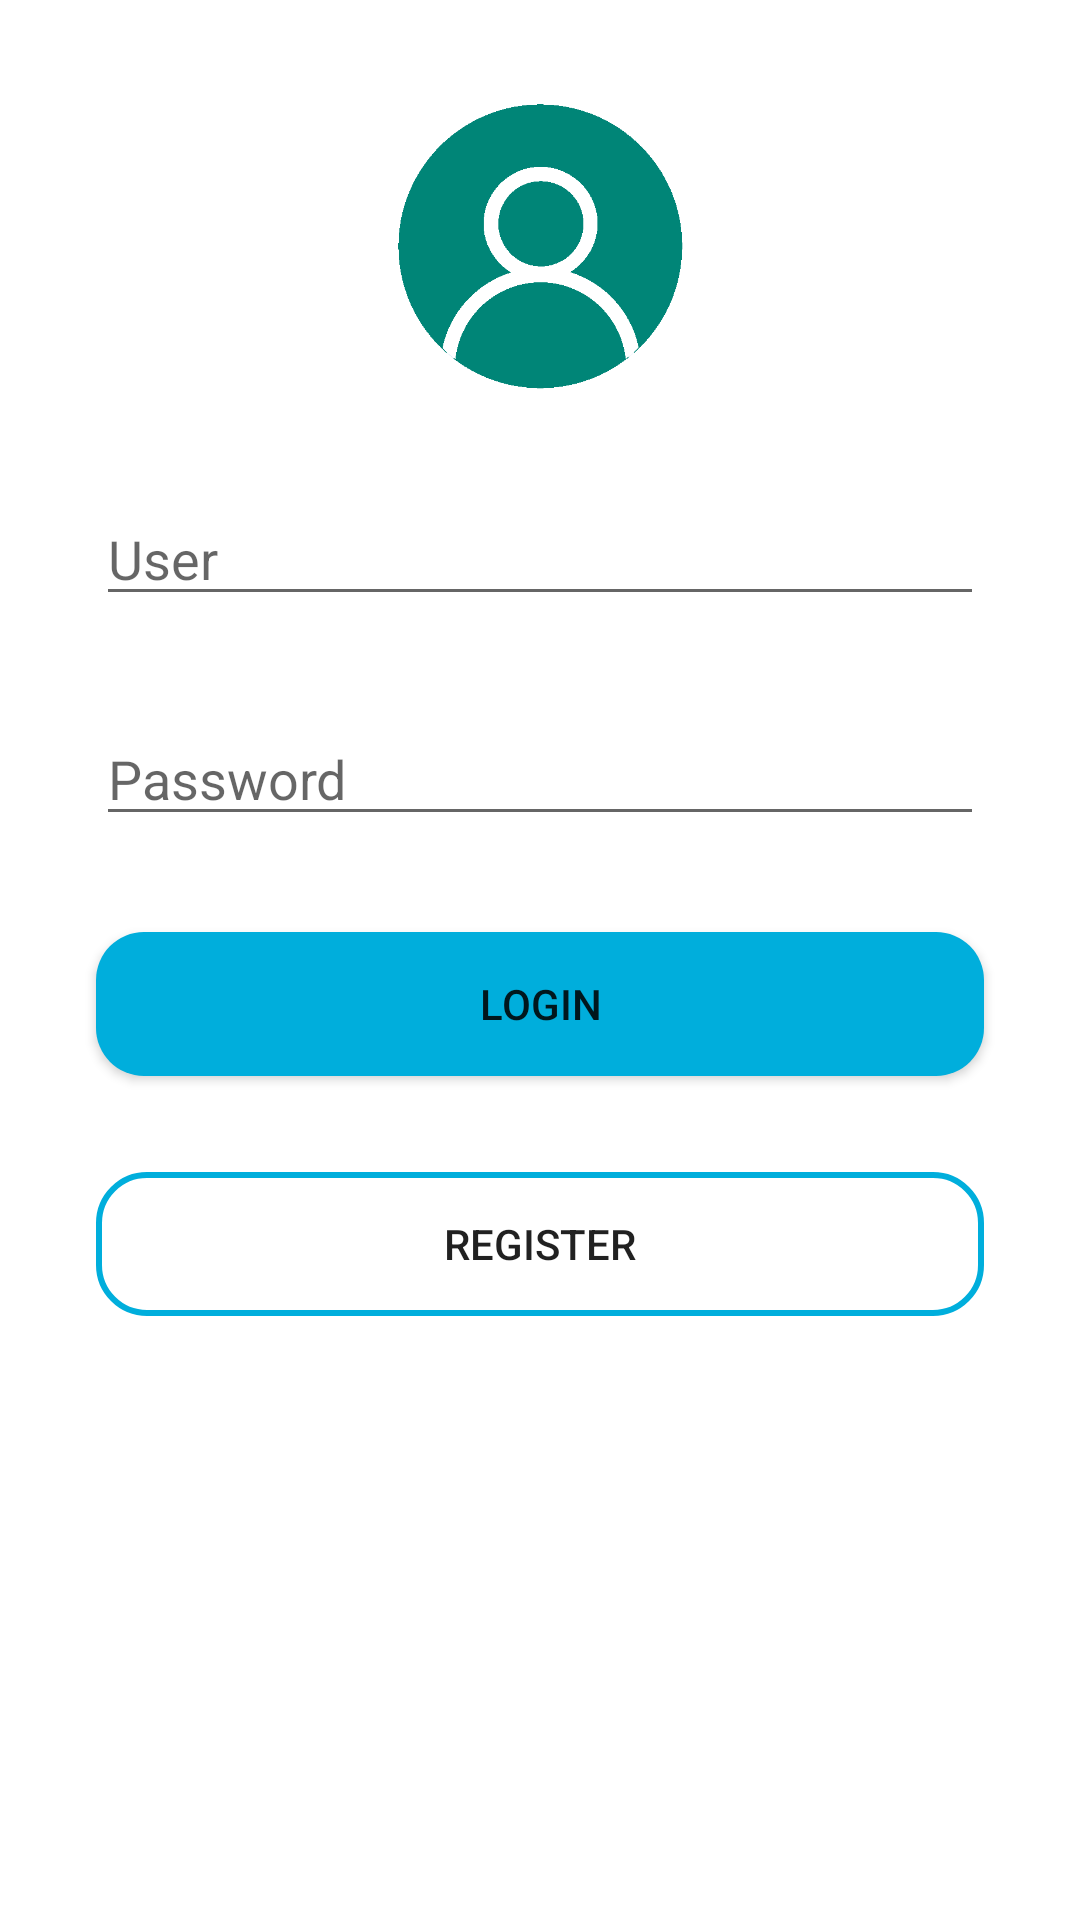

Here is an Android app screen rendered from its layout file. Give the layout XML and the strings, colors and styles it references.
<!-- AndroidManifest.xml: activity theme AppTheme.NoActionBar -->
<!-- res/layout/activity_login.xml -->
<?xml version="1.0" encoding="utf-8"?>
<android.support.constraint.ConstraintLayout xmlns:android="http://schemas.android.com/apk/res/android"
    xmlns:app="http://schemas.android.com/apk/res-auto"
    xmlns:tools="http://schemas.android.com/tools"
    android:layout_width="match_parent"
    android:layout_height="match_parent"
    tools:context=".controller.LoginActivity"
    android:background="#FFFFFF">

    <ImageView
        android:id="@+id/imageView"
        android:layout_width="100dp"
        android:layout_height="100dp"
        android:layout_marginStart="8dp"
        android:layout_marginTop="32dp"
        android:layout_marginEnd="8dp"
        android:src="@drawable/loginicon"
        app:layout_constraintEnd_toEndOf="parent"
        app:layout_constraintStart_toStartOf="parent"
        app:layout_constraintTop_toTopOf="parent"
        app:srcCompat="@drawable/loginicon"/>

    <EditText
        android:id="@+id/etUsername"
        android:layout_width="match_parent"
        android:layout_height="wrap_content"
        android:layout_marginStart="32dp"
        android:layout_marginTop="32dp"
        android:layout_marginEnd="32dp"
        android:ems="10"
        android:hint="User"
        android:inputType="textPersonName"
        app:layout_constraintEnd_toEndOf="parent"
        app:layout_constraintStart_toStartOf="parent"
        app:layout_constraintTop_toBottomOf="@+id/imageView" />

    <EditText
        android:id="@+id/etPassword"
        android:layout_width="match_parent"
        android:layout_height="wrap_content"
        android:layout_marginStart="32dp"
        android:layout_marginTop="32dp"
        android:layout_marginEnd="32dp"
        android:ems="10"
        android:hint="Password"
        android:inputType="textPassword"
        app:layout_constraintEnd_toEndOf="parent"
        app:layout_constraintStart_toStartOf="parent"
        app:layout_constraintTop_toBottomOf="@+id/etUsername" />

    <Button
        android:id="@+id/btnLogin"
        android:layout_width="match_parent"
        android:layout_height="wrap_content"
        android:layout_marginStart="32dp"
        android:layout_marginTop="32dp"
        android:layout_marginEnd="32dp"
        android:text="LOGIN"
        app:layout_constraintEnd_toEndOf="parent"
        app:layout_constraintStart_toStartOf="parent"
        app:layout_constraintTop_toBottomOf="@+id/etPassword"
        android:background="@drawable/button_rounded"/>

    <Button
        android:id="@+id/btnReg"
        android:layout_width="match_parent"
        android:layout_height="wrap_content"
        android:layout_marginStart="32dp"
        android:layout_marginTop="32dp"
        android:layout_marginEnd="32dp"
        android:text="REGISTER"
        app:layout_constraintEnd_toEndOf="parent"
        app:layout_constraintHorizontal_bias="0.0"
        app:layout_constraintStart_toStartOf="parent"
        app:layout_constraintTop_toBottomOf="@+id/btnLogin"
        android:background="@drawable/button_rounded_border"/>



</android.support.constraint.ConstraintLayout>
<!-- resources referenced by this layout -->
<resources>
  <!-- drawable button_rounded (drawable) -->
  <?xml version="1.0" encoding="utf-8"?>
  <shape xmlns:android="http://schemas.android.com/apk/res/android">
      <corners android:radius="16dp"/>
      <solid android:color="#00AEDC"/>
  </shape>
  <!-- drawable button_rounded_border (drawable) -->
  <?xml version="1.0" encoding="utf-8"?>
  <shape xmlns:android="http://schemas.android.com/apk/res/android">
      <corners android:radius="16dp"/>
      <stroke android:width="2dp"
              android:color="#00AEDC"/>
  </shape>
  <!-- drawable loginicon: png bitmap (drawable, 13701 bytes) -->
  <style name="AppTheme.NoActionBar">
          <item name="windowActionBar">false</item>
          <item name="windowNoTitle">true</item>
      </style>
</resources>
